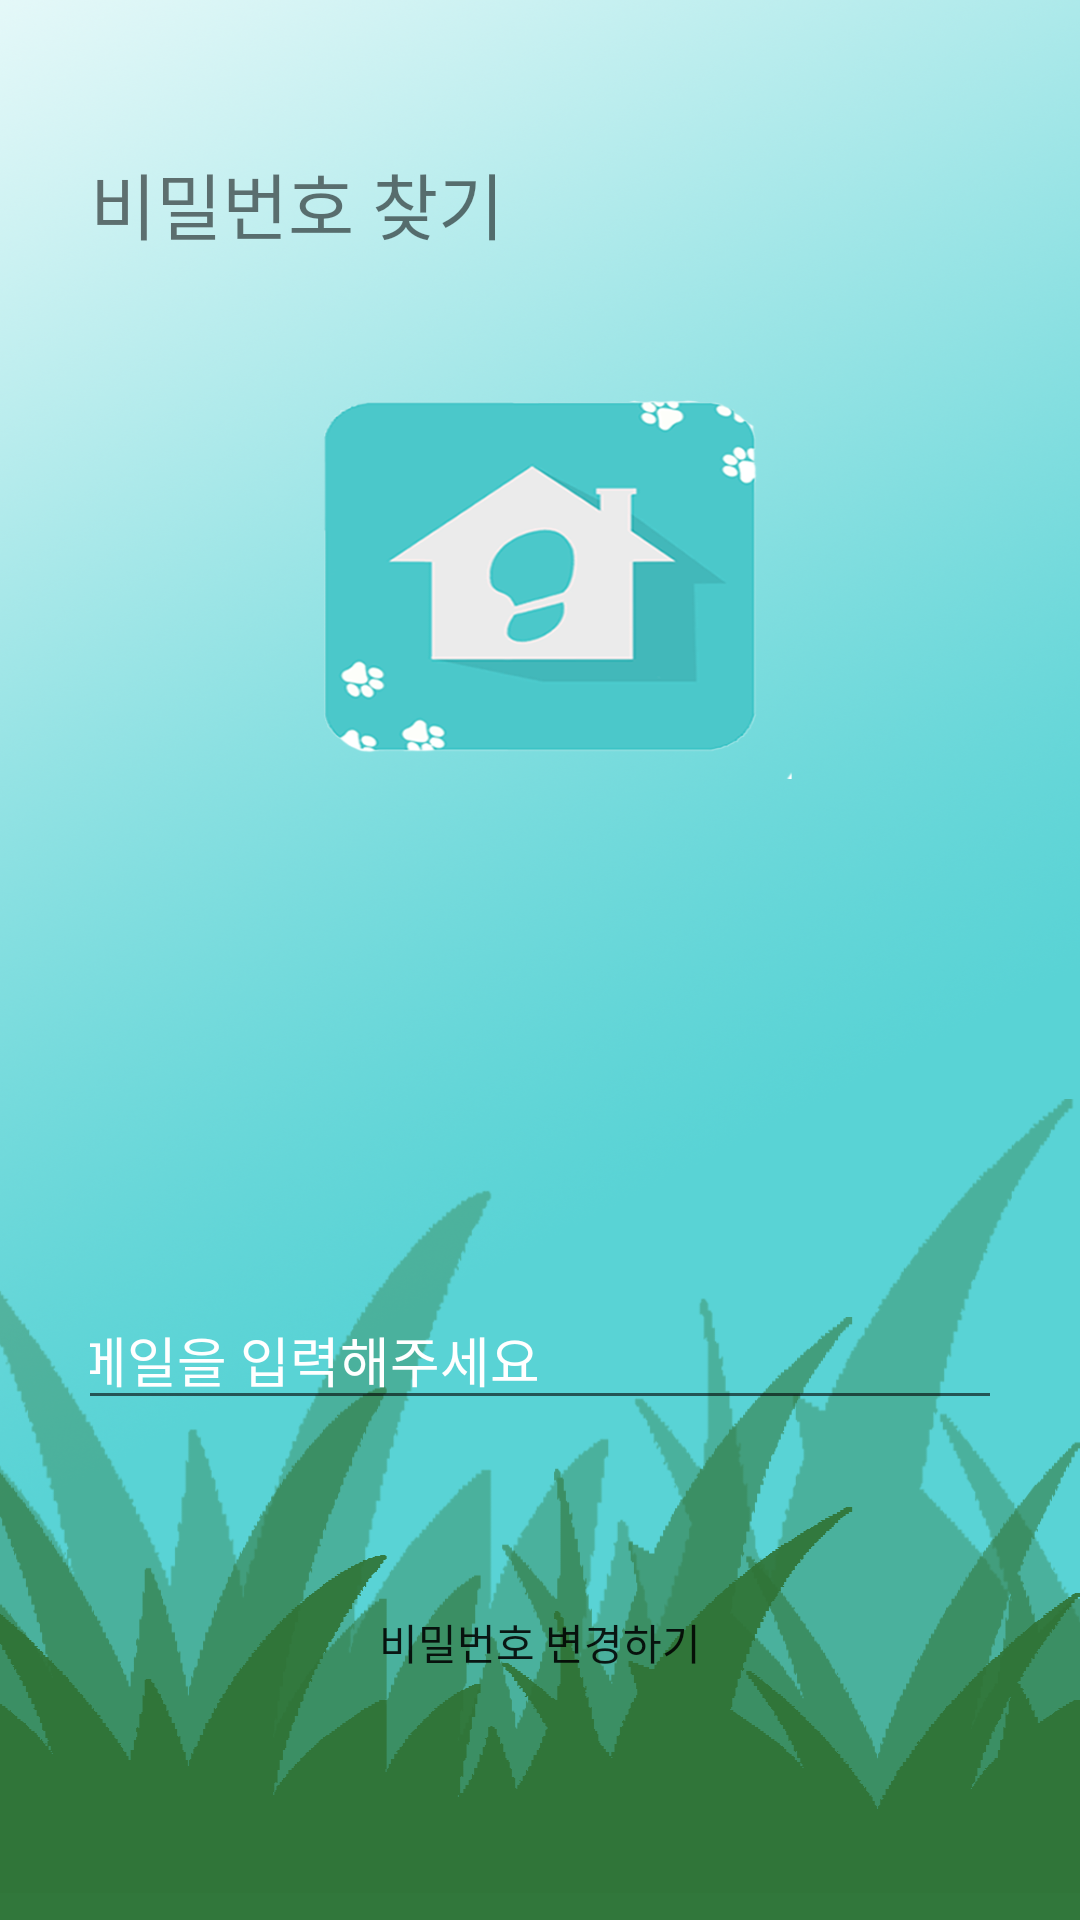

This screen was rendered from an Android layout file. Write that file and the resources it references.
<!-- AndroidManifest.xml: application theme Theme.FootPrint -->
<!-- res/layout/activity_send_pwd.xml -->
<?xml version="1.0" encoding="utf-8"?>
<androidx.constraintlayout.widget.ConstraintLayout xmlns:android="http://schemas.android.com/apk/res/android"
    xmlns:app="http://schemas.android.com/apk/res-auto"
    android:layout_width="match_parent"
    android:layout_height="match_parent"
    android:background="@drawable/startnotx">

    <LinearLayout
        android:id="@+id/linearLayout"
        android:layout_width="match_parent"
        android:layout_height="300dp"
        android:orientation="vertical"
        app:layout_constraintEnd_toEndOf="parent"
        app:layout_constraintStart_toStartOf="parent"
        app:layout_constraintTop_toTopOf="parent">

        <TextView
            android:id="@+id/textView5"
            android:layout_width="wrap_content"
            android:layout_height="wrap_content"
            android:layout_marginStart="30dp"
            android:layout_marginLeft="30dp"
            android:layout_marginTop="50dp"
            android:text="비밀번호 찾기"
            android:textSize="24sp" />

        <TextView
            android:id="@+id/textView8"
            android:layout_width="wrap_content"
            android:layout_height="wrap_content"
            android:layout_marginStart="30dp"
            android:layout_marginLeft="30dp"
            android:layout_marginTop="300dp"
            android:text="찾으실 계정의 이메일 주소를 입력하시면"
            android:textColor="#FFFFFF"
            android:textSize="16sp" />

        <TextView
            android:id="@+id/textView9"
            android:layout_width="wrap_content"
            android:layout_height="wrap_content"
            android:layout_marginStart="30dp"
            android:layout_marginLeft="30dp"
            android:text="비밀번호 변경 메일이 발송됩니다."
            android:textColor="#FFFFFF"
            android:textSize="16sp" />
    </LinearLayout>

    <LinearLayout
        android:id="@+id/linearLayout3"
        android:layout_width="match_parent"
        android:layout_height="wrap_content"
        android:gravity="center_vertical"
        android:orientation="vertical"
        android:layout_marginTop="100dp"
        android:padding="30dp"
        app:layout_constraintEnd_toEndOf="parent"
        app:layout_constraintStart_toStartOf="parent"
        app:layout_constraintTop_toBottomOf="@+id/linearLayout">

        <LinearLayout
            android:layout_width="350dp"
            android:layout_height="match_parent"
            android:layout_gravity="center"
            android:gravity="center|center_horizontal"
            android:orientation="horizontal">

            <ImageView
                android:id="@+id/imageView3"
                android:layout_width="wrap_content"
                android:layout_height="match_parent"
                android:layout_gravity="center"
                app:srcCompat="@drawable/baseline_search_black_36" />

            <EditText
                android:id="@+id/find_email_et"
                android:layout_width="match_parent"
                android:layout_height="wrap_content"
                android:layout_weight="2"
                android:ems="10"
                android:hint="이메일을 입력해주세요"
                android:inputType="textPersonName"
                android:textColor="#FFFFFF"
                android:textColorHint="#FFFFFF" />
        </LinearLayout>

        <Button
            android:id="@+id/send_pwd_btn"
            android:layout_width="match_parent"
            android:layout_height="wrap_content"
            android:layout_marginTop="50dp"
            android:background="@drawable/custom_login_btn"
            android:text="비밀번호 변경하기" />

    </LinearLayout>
</androidx.constraintlayout.widget.ConstraintLayout>
<!-- resources referenced by this layout -->
<resources>
  <!-- drawable startnotx: png bitmap (drawable-xxhdpi, 830359 bytes) -->
  <style name="Theme.FootPrint" parent="Theme.MaterialComponents.DayNight.DarkActionBar">
          
          <item name="colorPrimary">@color/purple_500</item>
          <item name="colorPrimaryVariant">@color/purple_700</item>
          <item name="colorOnPrimary">@color/white</item>
          
          <item name="colorSecondary">@color/teal_200</item>
          <item name="colorSecondaryVariant">@color/teal_700</item>
          <item name="colorOnSecondary">@color/black</item>
          
          <item name="android:statusBarColor" tools:targetApi="l">?attr/colorPrimaryVariant</item>
          
      </style>
  <color name="purple_500">#FF6200EE</color>
  <color name="purple_700">#FF3700B3</color>
  <color name="white">#FFFFFFFF</color>
  <color name="teal_200">#FF03DAC5</color>
  <color name="teal_700">#FF018786</color>
  <color name="black">#FF000000</color>
</resources>
